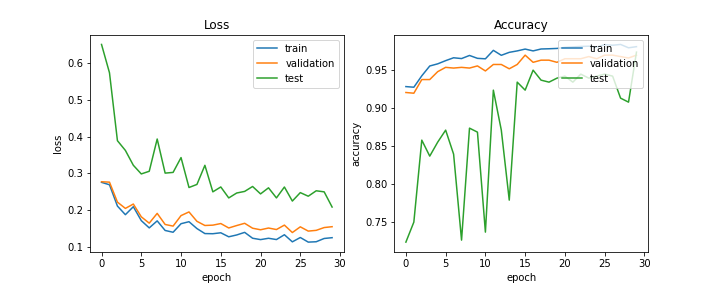

The data file committed next to this chart (first rows):
train_acc, train_loss, val_acc, val_loss, test_acc, test_loss, lr
0.9282, 0.276, 0.9204, 0.2776, 0.723, 0.6503, 0.0005
0.9273, 0.2694, 0.9194, 0.2765, 0.7493, 0.5734, 0.0005
0.9424, 0.2116, 0.9374, 0.2223, 0.8575, 0.3891, 0.0005
0.9553, 0.1882, 0.9374, 0.2053, 0.8364, 0.3626, 0.0005
0.9582, 0.2099, 0.9479, 0.2171, 0.8549, 0.3223, 0.0005
0.9624, 0.1721, 0.9536, 0.1824, 0.8707, 0.2988, 0.0005
0.9662, 0.1523, 0.9526, 0.1652, 0.8391, 0.306, 0.0005
0.9651, 0.1714, 0.9536, 0.1917, 0.7256, 0.3936, 0.00025
0.9692, 0.1454, 0.9526, 0.1617, 0.8734, 0.301, 0.00025
0.9655, 0.1405, 0.9555, 0.1572, 0.8681, 0.303, 0.00025
0.9648, 0.1637, 0.9488, 0.1857, 0.7361, 0.3432, 0.00025
0.976, 0.1692, 0.9573, 0.1957, 0.9235, 0.262, 0.00025
0.9695, 0.1505, 0.9573, 0.1702, 0.8707, 0.2703, 0.00025
0.9734, 0.1369, 0.9517, 0.1589, 0.7784, 0.3222, 0.000125
0.9753, 0.1365, 0.9573, 0.1598, 0.934, 0.2502, 0.000125
0.9777, 0.1391, 0.9697, 0.1642, 0.9235, 0.2635, 0.000125
0.9753, 0.1282, 0.9602, 0.1522, 0.9499, 0.2337, 0.000125
0.9778, 0.1332, 0.963, 0.1587, 0.9367, 0.247, 0.000125
0.9781, 0.1402, 0.963, 0.1648, 0.934, 0.2514, 0.000125
0.9785, 0.1243, 0.9602, 0.1515, 0.9393, 0.2648, 6.25e-05
0.9799, 0.1206, 0.9649, 0.1473, 0.942, 0.2446, 6.25e-05
0.9805, 0.1242, 0.9649, 0.152, 0.934, 0.2611, 6.25e-05
0.9811, 0.1207, 0.9649, 0.1479, 0.9446, 0.2337, 6.25e-05
0.9815, 0.1338, 0.9678, 0.1599, 0.9393, 0.2633, 6.25e-05
0.9804, 0.1145, 0.9649, 0.1398, 0.942, 0.2252, 6.25e-05
0.9836, 0.1263, 0.9697, 0.1552, 0.9446, 0.2481, 5e-05
0.9827, 0.1138, 0.9697, 0.1437, 0.942, 0.2383, 5e-05
0.9838, 0.1148, 0.9678, 0.1457, 0.9129, 0.2531, 5e-05
0.9794, 0.1236, 0.9659, 0.1533, 0.9077, 0.2502, 5e-05
0.9808, 0.1258, 0.9697, 0.1556, 0.9736, 0.2089, 5e-05
